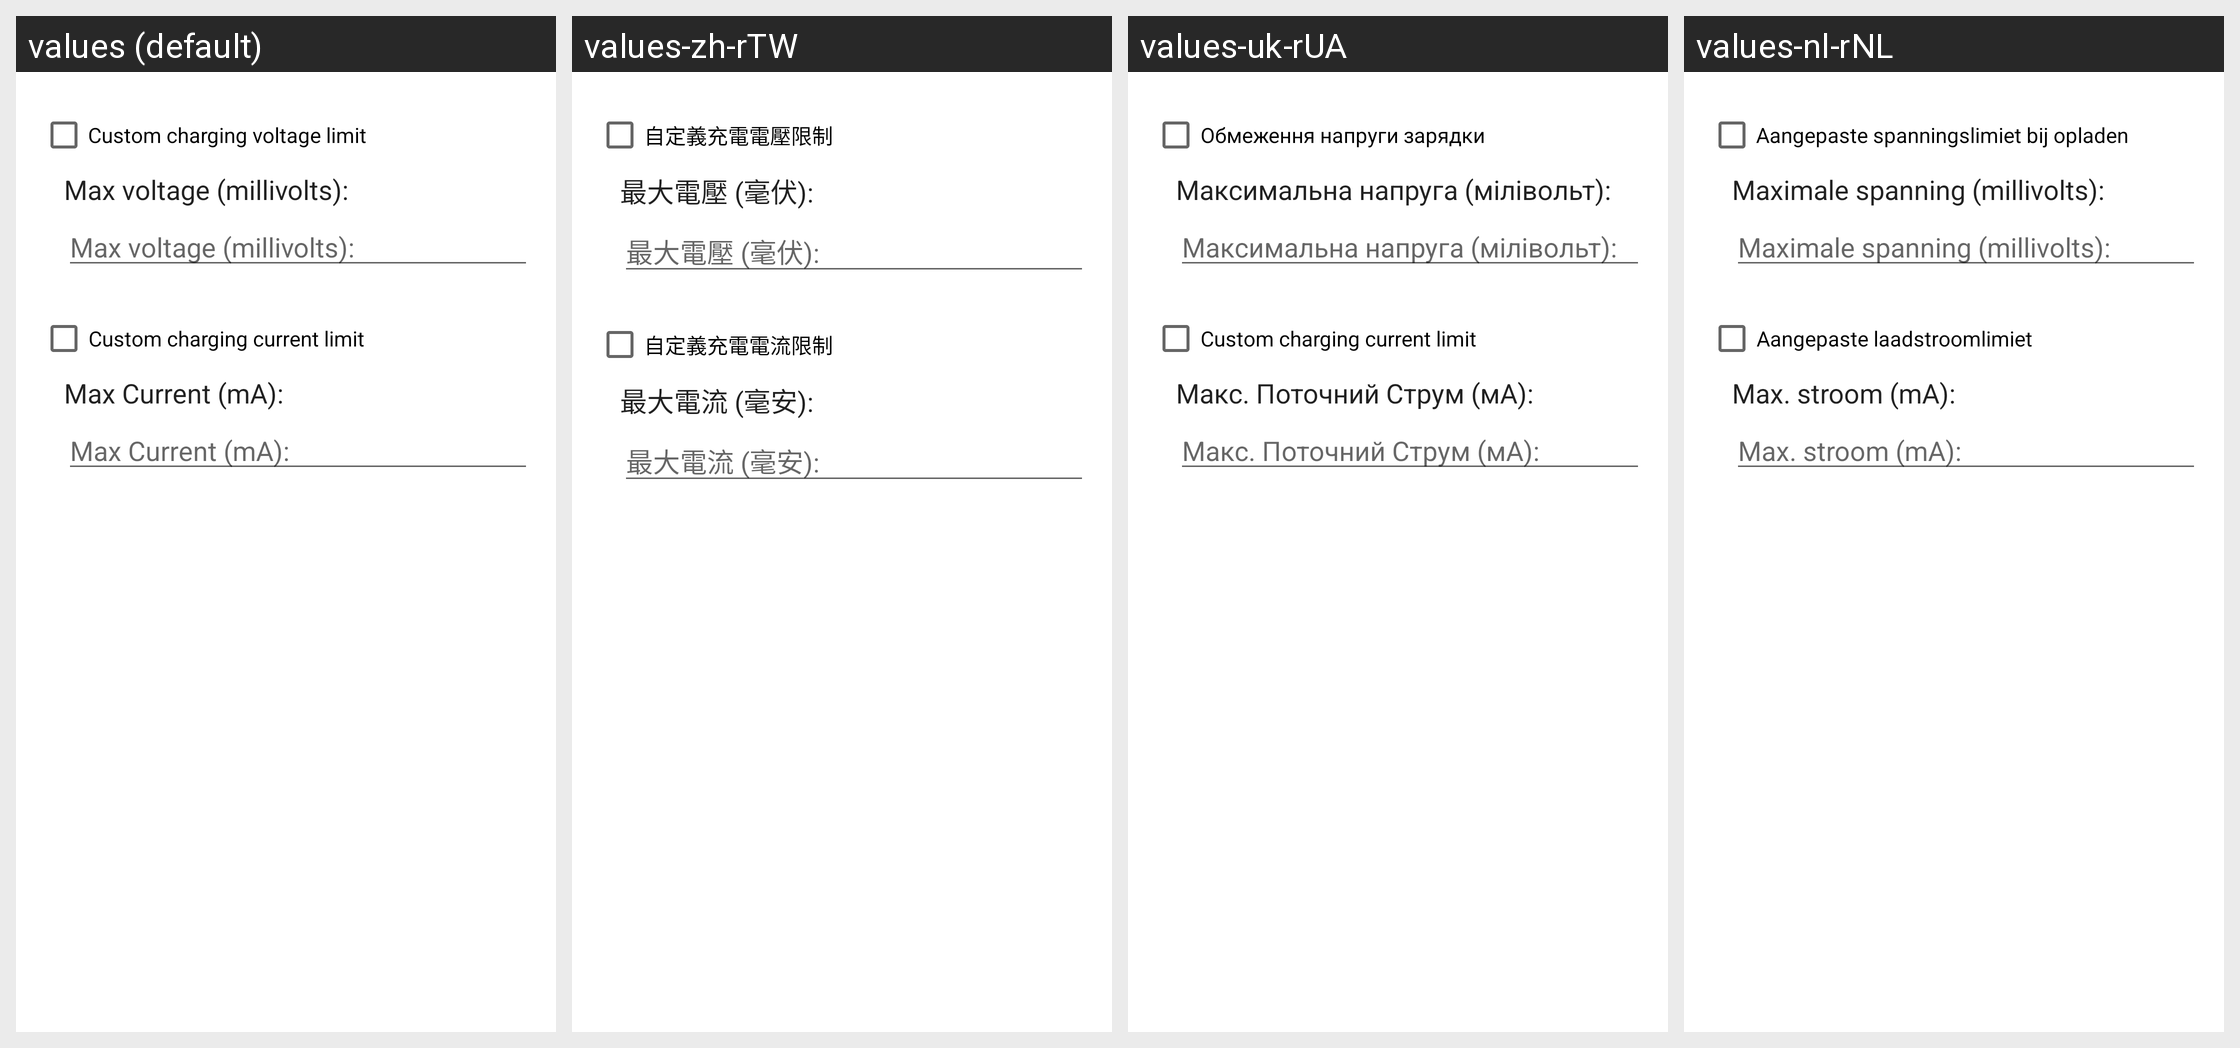

Strings drawn on this Android screen and how each of the app's shown locales translates them:
Android screen res/layout/voltage_control_editor_dialog.xml rendered under 4 locales, left to right: values (default), values-zh-rTW, values-uk-rUA, values-nl-rNL. Device: Nexus 5 (rendered at 1080×1920; each locale shown at half size, 540×960, under a caption strip naming it); theme AccaTheme.DayNight.
Other locales in the repository, not shown: values-ar-rSA, values-cs-rCZ, values-de-rDE, values-el-rGR, values-es-rES, values-fr-rFR, values-hu-rHU, values-in-rID, values-it-rIT, values-ja-rJP, values-ko-rKR, values-pl-rPL, values-pt-rBR, values-ru, values-ru-rRU, values-si-rLK, values-tr-rTR, values-vi-rVN, values-zh-rCN.
Strings drawn on this screen, with the default value and each locale's value (text and hints the layout hard-codes, and strings that could not be matched under every locale, appear in the picture but are not listed):

enable_voltage_limit
  values: Custom charging voltage limit
  values-zh-rTW: 自定義充電電壓限制
  values-uk-rUA: Обмеження напруги зарядки
  values-nl-rNL: Aangepaste spanningslimiet bij opladen

voltage_max
  values: Max voltage (millivolts):
  values-zh-rTW: 最大電壓 (毫伏):
  values-uk-rUA: Максимальна напруга (мілівольт):
  values-nl-rNL: Maximale spanning (millivolts):

enable_current_limit
  values: Custom charging current limit
  values-zh-rTW: 自定義充電電流限制
  values-uk-rUA: Custom charging current limit  [not translated; the default value is used]
  values-nl-rNL: Aangepaste laadstroomlimiet

current_max
  values: Max Current (mA):
  values-zh-rTW: 最大電流 (毫安):
  values-uk-rUA: Макс. Поточний Струм (мА):
  values-nl-rNL: Max. stroom (mA):
